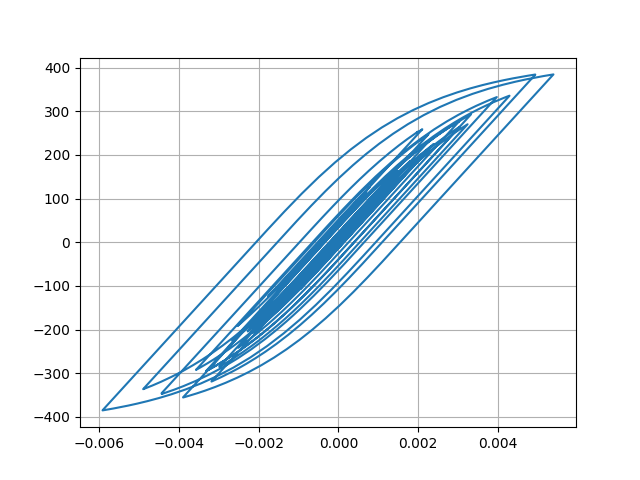

Source data for this figure (header and first rows):
Desplacment, Force
0.0, 0.0
3.593660993632782e-06, 0.3594
1.158150195753516e-05, 1.158
1.905834116175815e-05, 1.906
2.2983149084672643e-05, 2.298
2.310643070089138e-05, 2.311
2.1459704950464847e-05, 2.146
2.090422928398759e-05, 2.09
2.31045325324342e-05, 2.31
2.809375571820161e-05, 2.809
3.479594568600972e-05, 3.48
4.1753167979017365e-05, 4.175
4.791795166665263e-05, 4.792
5.335743072120673e-05, 5.335
5.934522911217393e-05, 5.934
6.666613277644547e-05, 6.666
7.469899352860808e-05, 7.469
8.186901018045012e-05, 8.186
8.680505286764304e-05, 8.679
8.899235986258352e-05, 8.898
8.84117807234918e-05, 8.84
8.629392001485292e-05, 8.628
8.435819162586524e-05, 8.434
8.361980201609069e-05, 8.361
8.337363533844848e-05, 8.336
8.22165274738184e-05, 8.22
7.989711234468005e-05, 7.988
7.656279930180755e-05, 7.655
7.284133585011663e-05, 7.283
6.878465393169639e-05, 6.877
6.323406586094332e-05, 6.322
5.5033729191613714e-05, 5.502
4.4157004478044445e-05, 4.414
3.110119409545449e-05, 3.109
1.6074442195583124e-05, 1.606
-6.283093330738484e-07, -0.06423
-1.9227311114744787e-05, -1.924
-3.91602256790181e-05, -3.917
-5.8925383479911124e-05, -5.894
-7.703469274303772e-05, -7.704
-9.240152432277739e-05, -9.24
-0.0001057, -10.57
-0.0001189, -11.89
-0.0001338, -13.37
-0.0001491, -14.9
-0.0001631, -16.3
-0.0001752, -17.51
-0.0001864, -18.63
-0.0002011, -20.09
-0.0002212, -22.1
-0.0002449, -24.46
-0.0002672, -26.68
-0.0002825, -28.21
-0.0002883, -28.79
-0.0002876, -28.72
-0.0002854, -28.5
-0.0002851, -28.47
-0.0002878, -28.73
-0.0002924, -29.19
-0.0002967, -29.62
... 2,941 more rows
